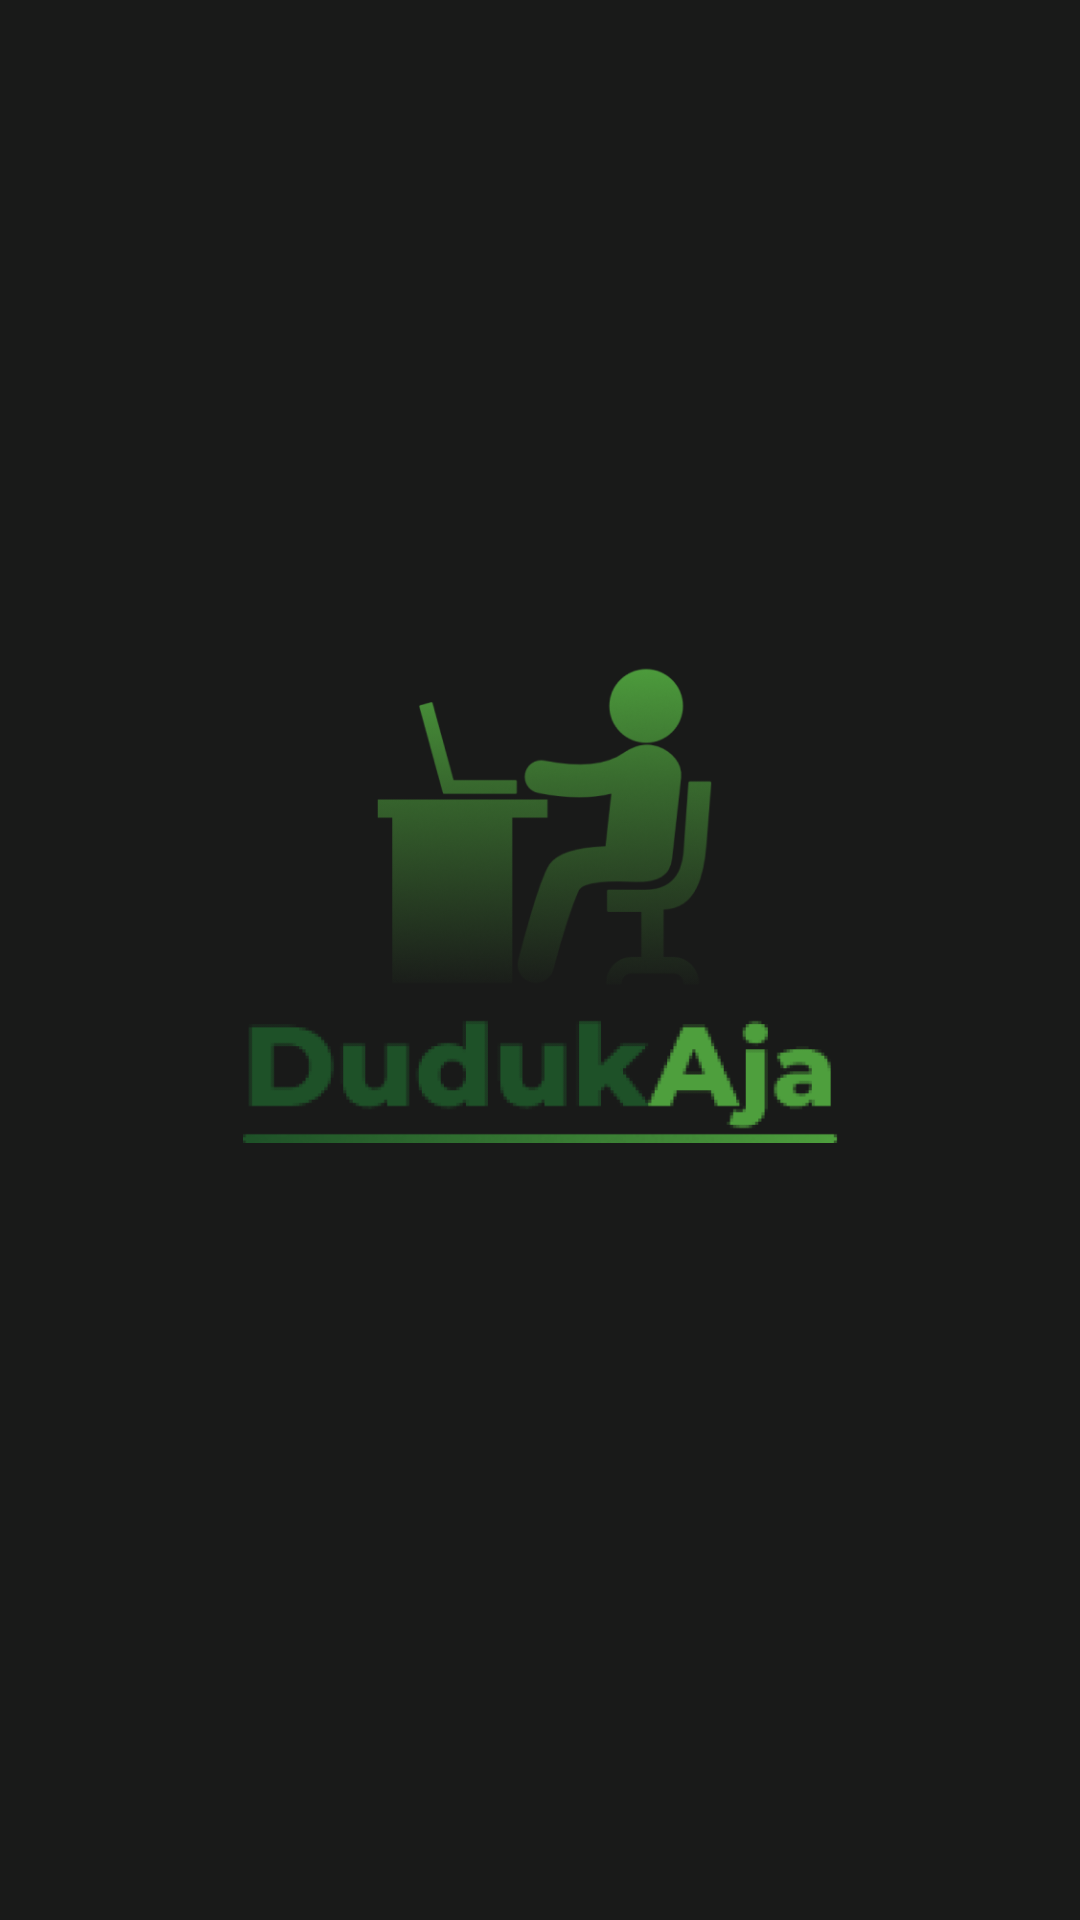

Layout XML and referenced resources for this Android screen:
<!-- AndroidManifest.xml: application theme Theme.Istopw -->
<!-- res/layout/activity_splash.xml -->
<?xml version="1.0" encoding="utf-8"?>
<RelativeLayout xmlns:android="http://schemas.android.com/apk/res/android"
    xmlns:tools="http://schemas.android.com/tools"
    android:id="@+id/activity_main"
    android:layout_width="match_parent"
    android:layout_height="match_parent"
    android:background="#191A19"
    android:gravity="center"
    tools:context=".SplashActivity">


    <ImageView
        android:id="@+id/logo"
        android:layout_width="254dp"
        android:layout_height="161dp"
        android:layout_alignParentStart="true"
        android:layout_alignParentLeft="true"
        android:layout_alignParentEnd="true"
        android:layout_marginStart="72dp"
        android:layout_marginLeft="72dp"
        android:layout_marginEnd="69dp"
        android:src="@drawable/fullduduk" />

    <ProgressBar
        android:layout_width="match_parent"
        android:layout_height="wrap_content"
        android:layout_below="@+id/logo"
        android:layout_marginTop="39dp" />

</RelativeLayout>
<!-- resources referenced by this layout -->
<resources>
  <!-- drawable fullduduk: png bitmap (drawable-v24, 96954 bytes) -->
  <style name="Theme.Istopw" parent="Theme.MaterialComponents.DayNight.NoActionBar">
          
          <item name="colorPrimary">@color/primary4</item>
          <item name="colorPrimaryVariant">@color/primary3</item>
          <item name="colorOnPrimary">@color/primary2</item>
          
          <item name="colorSecondary">@color/primary2</item>
          <item name="colorSecondaryVariant">@color/primary3</item>
          <item name="colorOnSecondary">@color/primary4</item>
          
          <item name="android:statusBarColor" tools:targetApi="l">?attr/colorPrimaryVariant</item>
          
      </style>
  <color name="primary4">#D8E9A8</color>
  <color name="primary3">#4E9F3D</color>
  <color name="primary2">#1E5128</color>
</resources>
